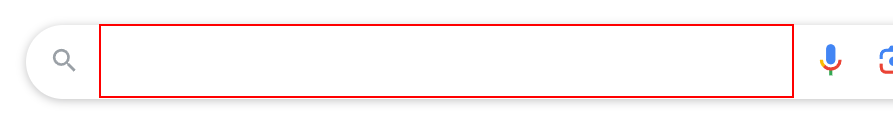
Task: Variable_argumnets
Workflow: open_browser

Step 1: type "[text+ "[k(enter)]"]" into the text box 'Search'
